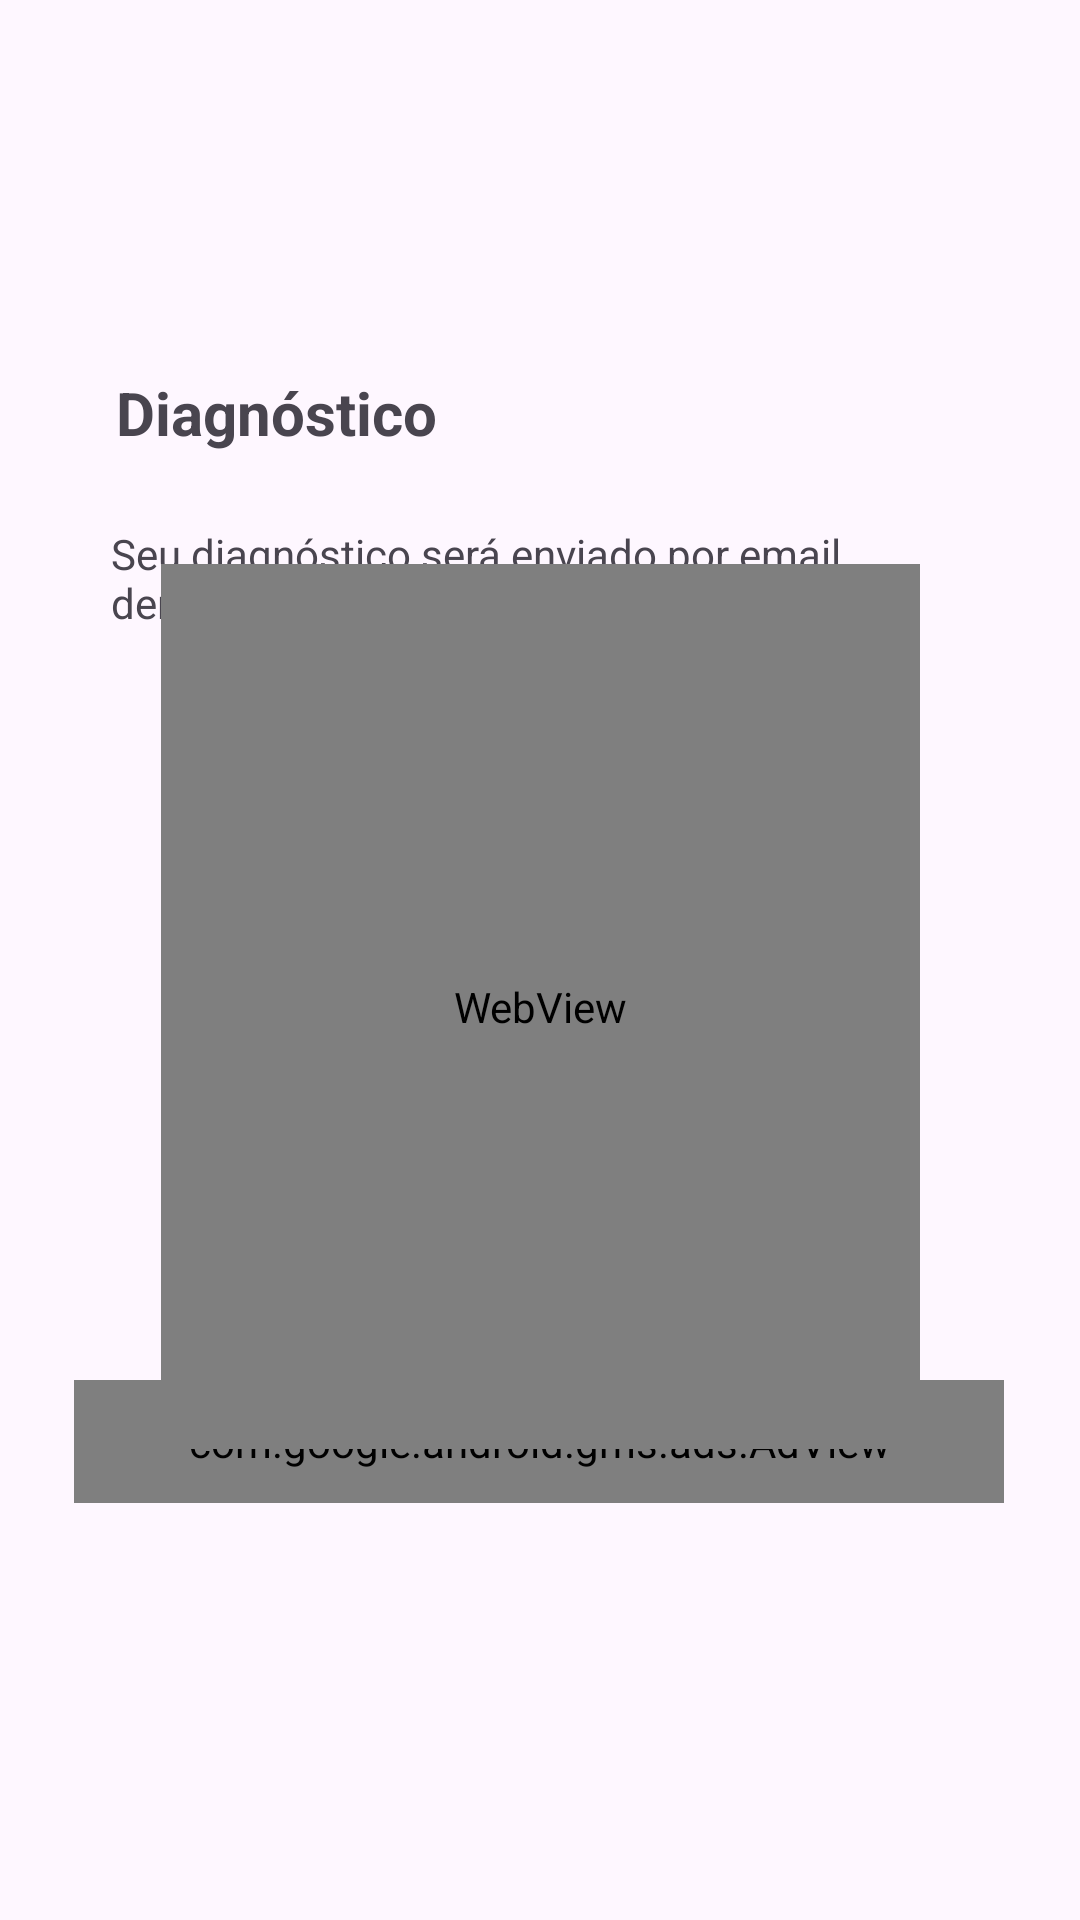

Produce the Android XML layout that renders to this screen, including the resource entries it uses.
<!-- AndroidManifest.xml: application theme Theme.EjetarAgua -->
<!-- res/layout/activity_resultado_diagnostico.xml -->
<?xml version="1.0" encoding="utf-8"?>
<androidx.constraintlayout.widget.ConstraintLayout xmlns:android="http://schemas.android.com/apk/res/android"
    xmlns:app="http://schemas.android.com/apk/res-auto"
    xmlns:tools="http://schemas.android.com/tools"
    xmlns:ads="http://schemas.android.com/apk/res-auto"
    android:layout_width="match_parent"
    android:layout_height="match_parent"
    tools:context=".ResultadoDiagnostico">

    <FrameLayout
        android:id="@+id/header_container"
        android:layout_width="411dp"
        android:layout_height="80dp"
        android:layout_weight="1"
        android:visibility="visible"
        app:layout_constraintEnd_toEndOf="parent"
        app:layout_constraintStart_toStartOf="parent"
        app:layout_constraintTop_toTopOf="parent"
        tools:visibility="visible" />


    <FrameLayout
        android:id="@+id/menu_container"
        android:layout_width="411dp"
        android:layout_height="79dp"
        android:layout_weight="1"
        app:layout_constraintBottom_toBottomOf="parent"
        app:layout_constraintEnd_toEndOf="parent"
        app:layout_constraintStart_toStartOf="parent" />

    <TextView
        android:id="@+id/textView6"
        android:layout_width="283dp"
        android:layout_height="27dp"
        android:layout_marginTop="44dp"
        android:text="Diagnóstico"
        android:textSize="20sp"
        android:textStyle="bold"
        app:layout_constraintEnd_toEndOf="parent"
        app:layout_constraintStart_toStartOf="parent"
        app:layout_constraintTop_toBottomOf="@+id/header_container" />

    <TextView
        android:id="@+id/textView7"
        android:layout_width="285dp"
        android:layout_height="36dp"
        android:layout_marginTop="24dp"
        android:text="Seu diagnóstico será enviado por email dentro das próximas 24 horas."
        app:layout_constraintEnd_toEndOf="parent"
        app:layout_constraintHorizontal_bias="0.492"
        app:layout_constraintStart_toStartOf="parent"
        app:layout_constraintTop_toBottomOf="@+id/textView6" />

    <com.google.android.gms.ads.AdView
        android:id="@+id/adView"
        android:layout_width="310dp"
        android:layout_height="41dp"
        android:layout_marginBottom="60dp"
        ads:adSize="LARGE_BANNER"
        ads:adUnitId="seu_ad_unit_id"
        ads:layout_constraintBottom_toTopOf="@+id/menu_container"
        ads:layout_constraintEnd_toEndOf="parent"
        ads:layout_constraintStart_toStartOf="parent"
        app:layout_constraintHorizontal_bias="0.495" />

    <WebView
        android:id="@+id/webView"
        android:layout_width="253dp"
        android:layout_height="295dp"
        app:layout_constraintBottom_toTopOf="@+id/adView"
        app:layout_constraintEnd_toEndOf="parent"
        app:layout_constraintStart_toStartOf="parent"
        app:layout_constraintTop_toBottomOf="@+id/textView7"
        />

</androidx.constraintlayout.widget.ConstraintLayout>
<!-- resources referenced by this layout -->
<resources>
  <style name="Theme.EjetarAgua" parent="Base.Theme.EjetarAgua" />
  <style name="Base.Theme.EjetarAgua" parent="Theme.Material3.DayNight.NoActionBar">
          
          
      </style>
</resources>
